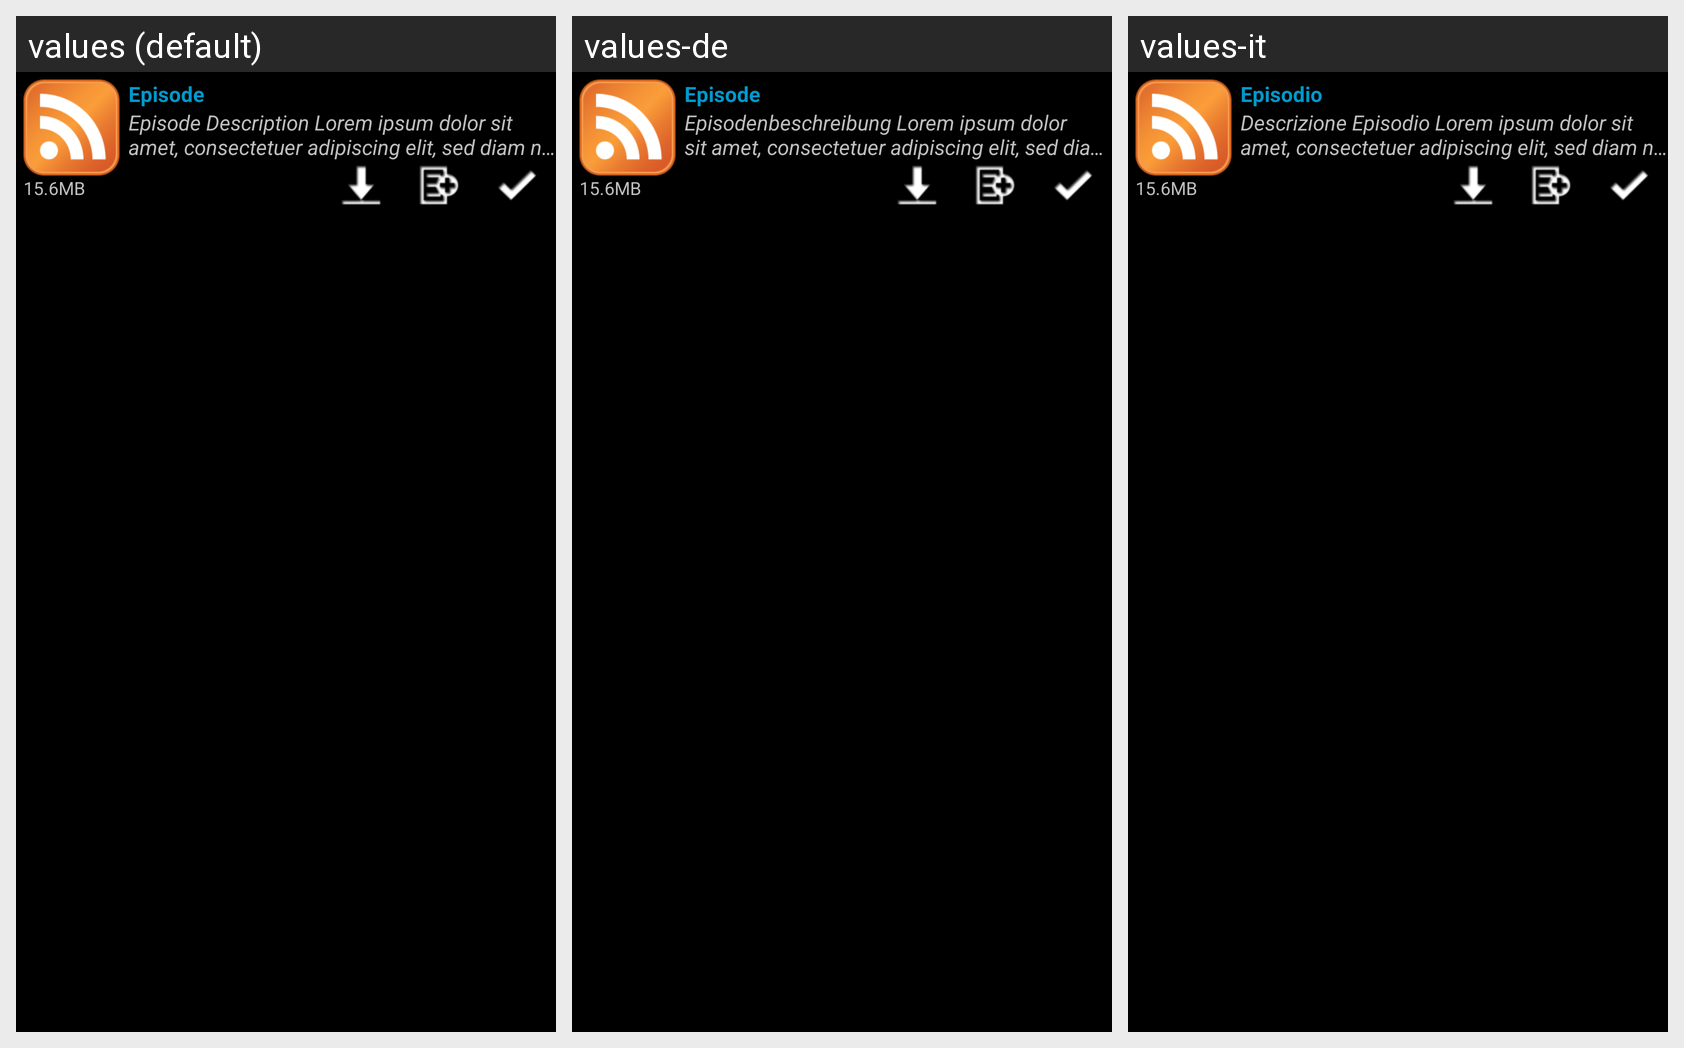

The Android screen above is rendered under several locales of the same app. Produce the string resources it draws, with the default and per-locale values.
Android screen res/layout/episode_list_layout.xml rendered under 3 locales, left to right: values (default), values-de, values-it. Device: Nexus 5 (rendered at 1080×1920; each locale shown at half size, 540×960, under a caption strip naming it); theme AppTheme.
Strings drawn on this screen, with the default value and each locale's value (text and hints the layout hard-codes, and strings that could not be matched under every locale, appear in the picture but are not listed):

sample_download_size
  values: 15.6MB
  values-de: 15.6MB
  values-it: 15.6MB

episode
  values: Episode
  values-de: Episode
  values-it: Episodio

sample_episode_description
  values: Episode Description Lorem ipsum dolor sit amet, consectetuer adipiscing elit, sed diam nonummy nibh euismod tincidunt ut laoreet dolore magna aliquam erat volutpat. Ut wisi enim ad minim veniam, quis nostrud exerci tation ullamcorper suscipit lobortis nisl ut aliquip ex ea commodo consequat. Duis autem vel eum iriure dolor in hendrerit in vulputate velit esse molestie consequat, vel illum dolore …[clipped]
  values-de: Episodenbeschreibung Lorem ipsum dolor sit amet, consectetuer adipiscing elit, sed diam nonummy nibh euismod tincidunt ut laoreet dolore magna aliquam erat volutpat. Ut wisi enim ad minim veniam, quis nostrud exerci tation ullamcorper suscipit lobortis nisl ut aliquip ex ea commodo consequat. Duis autem vel eum iriure dolor in hendrerit in vulputate velit esse molestie consequat, vel illum dolore …[clipped]
  values-it: Descrizione Episodio Lorem ipsum dolor sit amet, consectetuer adipiscing elit, sed diam nonummy nibh euismod tincidunt ut laoreet dolore magna aliquam erat volutpat. Ut wisi enim ad minim veniam, quis nostrud exerci tation ullamcorper suscipit lobortis nisl ut aliquip ex ea commodo consequat. Duis autem vel eum iriure dolor in hendrerit in vulputate velit esse molestie consequat, vel illum dolore …[clipped]
